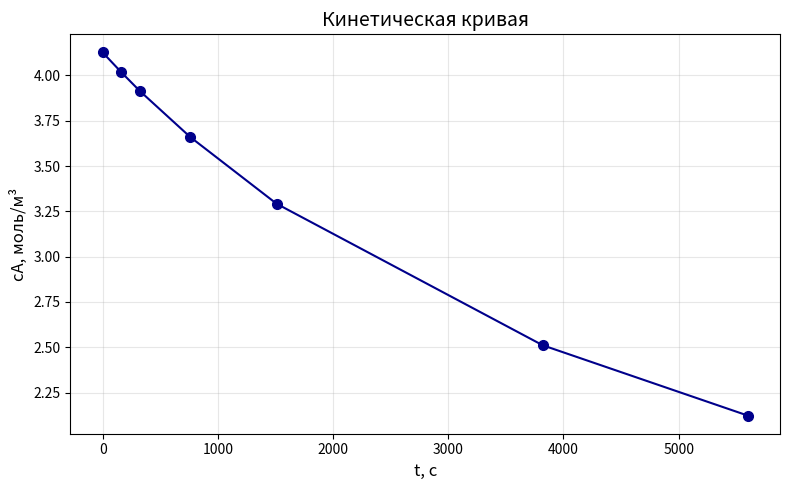
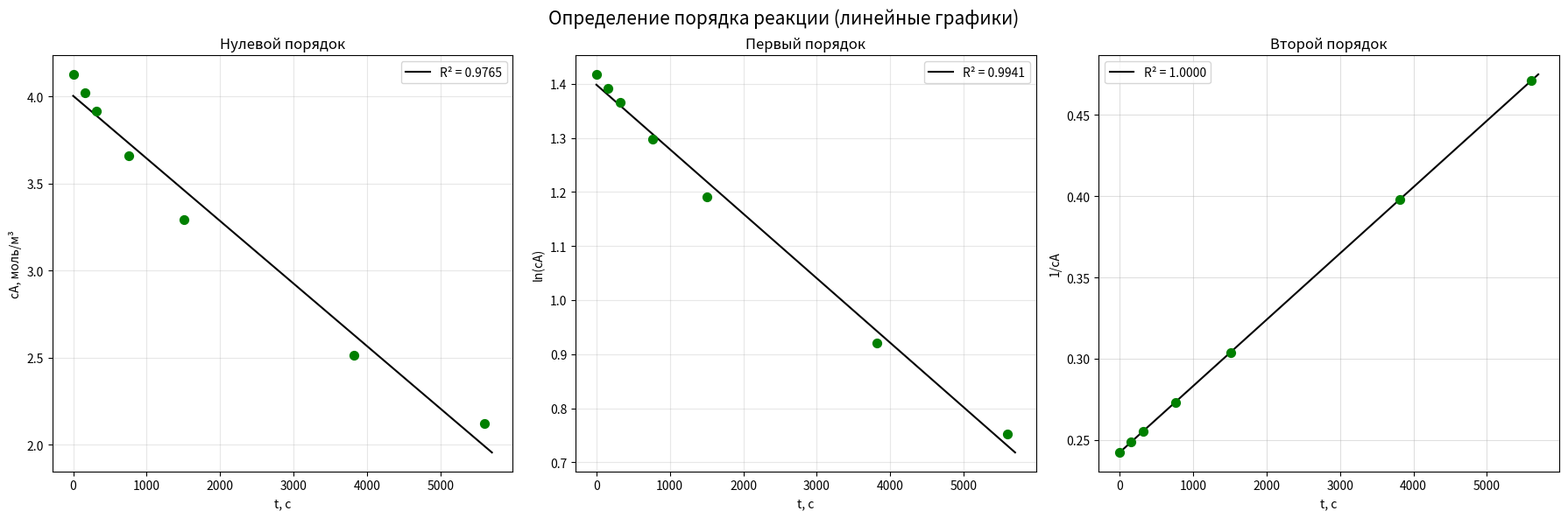

The matplotlib source for these figures, in order:
import numpy as np
import matplotlib.pyplot as plt
from scipy import stats

print("\nИсходная реакция: 2NOCl -> 2NO + Cl2")

T_target = 490
R_const = 8.314
p_init = 16.81

t_val = np.array([0, 160, 320, 760, 1510, 3820, 5600])
p_total = np.array([16.81, 17.03, 17.24, 17.76, 18.51, 20.10, 20.89])

pA_val = 3 * p_init - 2 * p_total
cA_val = pA_val * 1000 / (R_const * T_target) # По уравнению Менделеева-Клапейрона     

print(f"{'t, с':>6}  {'p, кПа':>8}  {'pA, кПа':>9}  {'cA, моль/м³':>12}")
print("-" * 50)
for i in range(len(t_val)):
    print(f"{t_val[i]:6.0f}  {p_total[i]:8.2f}  {pA_val[i]:9.2f}  {cA_val[i]:12.4f}")

y_0 = cA_val
y_1 = np.log(cA_val)
y_2 = 1 / cA_val

slope_0, inter_0, r_0, _, _ = stats.linregress(t_val, y_0)
slope_1, inter_1, r_1, _, _ = stats.linregress(t_val, y_1)
slope_2, inter_2, r_2, _, _ = stats.linregress(t_val, y_2)

R2_val0 = r_0**2
R2_val1 = r_1**2
R2_val2 = r_2**2

R2_results = {0: R2_val0, 1: R2_val1, 2: R2_val2}
best_idx = max(R2_results, key=R2_results.get)
names = {0: 'нулевой', 1: 'первый', 2: 'второй'}

print("\n   Коэффициенты детерминации:")
print(f"Нулевой порядок:  R² = {R2_val0:.4f}")
print(f"Первый порядок:   R² = {R2_val1:.4f}")
print(f"Второй порядок:   R² = {R2_val2:.4f}")
print(f"\nВыбран {names[best_idx]} порядок (R² = {R2_results[best_idx]:.4f})")

# График 1
plt.figure(figsize=(8, 5))
plt.plot(t_val, cA_val, 'o-', color='darkblue', markersize=7, linewidth=1.5)
plt.xlabel('t, с', fontsize=12)
plt.ylabel('cA, моль/м³', fontsize=12)
plt.title('Кинетическая кривая', fontsize=14)
plt.grid(True, alpha=0.3)
plt.tight_layout()
plt.show()

# Графики анаморфоз
t_linspace = np.linspace(0, 5700, 100)
fig, axes = plt.subplots(1, 3, figsize=(18, 6))

axes[0].scatter(t_val, y_0, color='green', s=50, zorder=5)
axes[0].plot(t_linspace, inter_0 + slope_0 * t_linspace, 'k-', linewidth=1.5, label=f'R² = {R2_val0:.4f}')
axes[0].set_xlabel('t, с'); axes[0].set_ylabel('cA, моль/м³'); axes[0].set_title('Нулевой порядок'); axes[0].legend(); axes[0].grid(True, alpha=0.3)

axes[1].scatter(t_val, y_1, color='green', s=50, zorder=5)
axes[1].plot(t_linspace, inter_1 + slope_1 * t_linspace, 'k-', linewidth=1.5, label=f'R² = {R2_val1:.4f}')
axes[1].set_xlabel('t, с'); axes[1].set_ylabel('ln(cA)'); axes[1].set_title('Первый порядок'); axes[1].legend(); axes[1].grid(True, alpha=0.3)

axes[2].scatter(t_val, y_2, color='green', s=50, zorder=5)
axes[2].plot(t_linspace, inter_2 + slope_2 * t_linspace, 'k-', linewidth=1.5, label=f'R² = {R2_val2:.4f}')
axes[2].set_xlabel('t, с'); axes[2].set_ylabel('1/cA'); axes[2].set_title('Второй порядок'); axes[2].legend(); axes[2].grid(True, alpha=0.4)

plt.tight_layout(rect=[0, 0, 1, 0.95])
plt.suptitle('Определение порядка реакции (линейные графики)', fontsize=15)
plt.show()

# Финальные расчеты
cA_start = cA_val[0]
t1_calc = 3600  

if best_idx == 0:
    k_res = abs(slope_0)
    tau_half = cA_start / (2 * k_res)
    cA_t1 = cA_start - k_res * t1_calc
elif best_idx == 1:
    k_res = abs(slope_1)
    tau_half = np.log(2) / k_res
    cA_t1 = cA_start * np.exp(-k_res * t1_calc)
elif best_idx == 2:
    k_res = abs(slope_2)
    tau_half = 1 / (k_res * cA_start)
    cA_t1 = cA_start / (1 + cA_start * k_res * t1_calc)

deg_conv = (cA_start - cA_t1) / cA_start

# --- НОВЫЙ БЛОК: РАСЧЕТ КОНСТАНТЫ РАВНОВЕСИЯ Kc ---
# Берем данные последней точки (t = 5600 c)
p_final = p_total[-1]
x_final = p_final - p_init  # Из формулы p_общ = p0 + x
pA_final = pA_val[-1]       # Равновесное давление NOCl
pNO_final = 2 * x_final     # Равновесное давление NO
pCl2_final = x_final        # Равновесное давление Cl2

# Перевод давлений в молярные концентрации (моль/м3)
cNOCl_eq = (pA_final * 1000) / (R_const * T_target)
cNO_eq = (pNO_final * 1000) / (R_const * T_target)
cCl2_eq = (pCl2_final * 1000) / (R_const * T_target)

# Kc = [NO]^2 * [Cl2] / [NOCl]^2
Kc = (cNO_eq**2 * cCl2_eq) / (cNOCl_eq**2)

print("\n   Итоговые расчеты:")
print(f"Константа скорости k = {k_res:.4e}")
print(f"Время полупревращения τ₁/₂ = {tau_half:.2f} с")
print(f"Концентрация NOCl при t₁ = {t1_calc} с: cA = {cA_t1:.4f} моль/м³")
print(f"Конверсия при t₁ = {t1_calc} с: α = {deg_conv:.4f}")
print(f"Константа равновесия Kc = {Kc:.4f}")
